Run: headless pygame with SDL's dummy video driver; simulated clock (each Clock.tick advances the game by its frame time, no real sleeping); random seed 0; keys injected as events and as key.get_pressed() state; no mouse input.
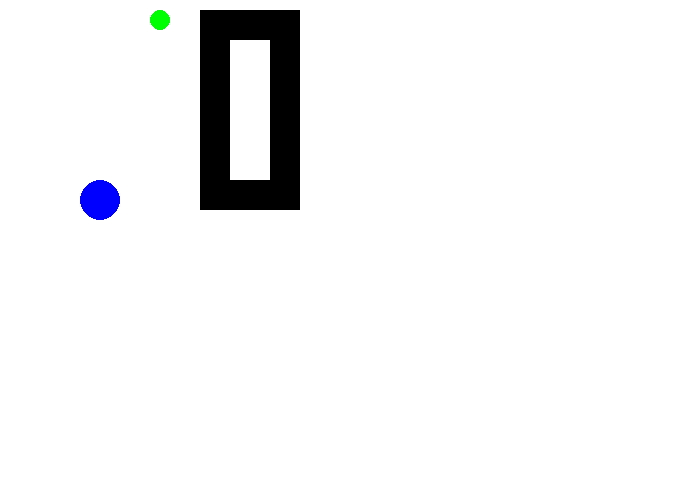
Frame 1 of 4 · flips 1–60 · no input
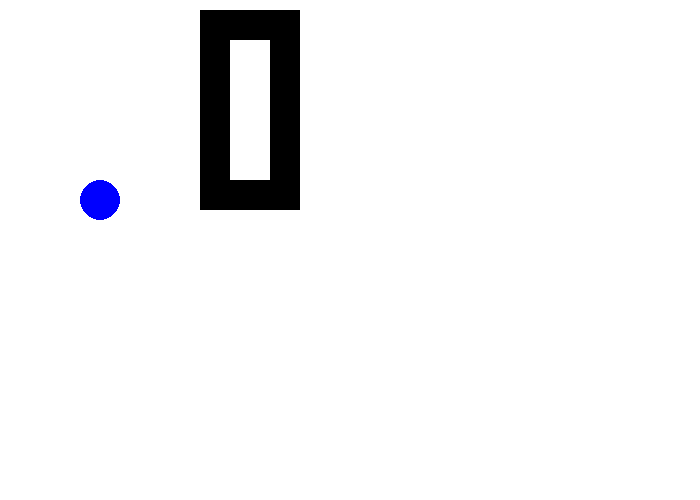
Frame 2 of 4 · flips 61–180 · tapped SPACE, RETURN · held RIGHT (→), D
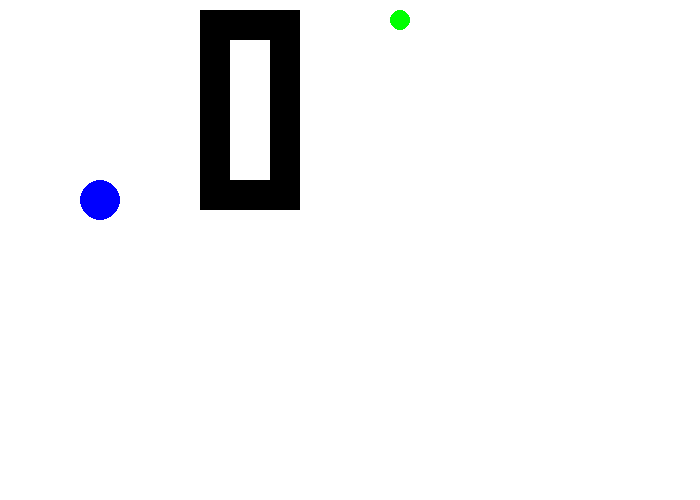
Frame 3 of 4 · flips 181–300 · held DOWN (↓), S
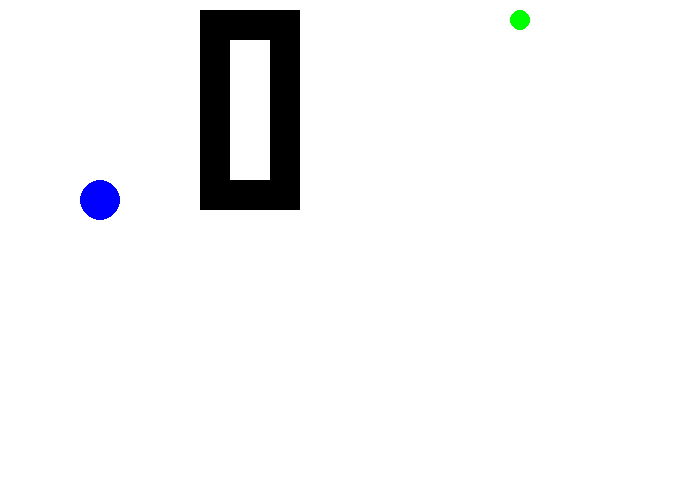
Frame 4 of 4 · flips 301–420 · held LEFT (←), A, UP (↑), W

The pygame program that drew these frames:

# 0) importer pygame, fatalement
import pygame

# 1) initialiser pygame
pygame.init()

# d??finir des couleurs : [Rouge, Vert, Bleu] (voir paint)
NOIR = [0, 0, 0]
BLANC = [255, 255, 255]
ROUGE = [255, 0, 0]
VERT = [0, 255, 0]
BLEU = [0, 0, 255]

class Personnage:
    pass
Lucien = Personnage ()
ma_position = 100
sens = 1
print (Lucien)
taille = [700, 500]
ecran = pygame.display.set_mode(taille)


# 3) faire une clock qui va g??rer les fps
clock = pygame.time.Clock()



# 4) boucle principale
fini = 0
while fini == 0:



    # 5) lire les ??v??nements qui se sont pass??s depuis la derni??re fois
    for event in pygame.event.get():
        # si on a cliqu?? sur la croix...
        if event.type == pygame.QUIT:
            fini = 1 # la boucle principale va s'arr??ter



    # 6) UPDATE : Faire quelque chose ?? chaque instant/image
    if sens == 1 :
        ma_position = ma_position + 1
    else :
        ma_position = ma_position -1

    if ma_position >=700 :
        sens = -1
    if ma_position <= 0 :
        sens = 1



        pygame.draw.rect(ecran , ROUGE, [200,10,100,200])

     # 7) DESSIN : on remplit l'??cran de BLANC
    ecran.fill(BLANC)

    # 8) on dessine quelque chose, sinon, on ne verra rien

    pygame.draw.circle(ecran, BLEU, [100,200], 20) # centre : x=100 y=200, rayon=20
    pygame.draw.circle(ecran, VERT, [ma_position, 20], 10) # un cercle vert qui bouge
    pygame.draw.rect(ecran , NOIR, [200,10,100,200], 30)




    # 9) mettre ?? jour
    pygame.display.flip()



    # 10) attendre la clock avec les bons fps !
    clock.tick(200) # 60 images par secondes (frame per second / fps)



# 11) quitter... ??a peut servir
pygame.quit()
